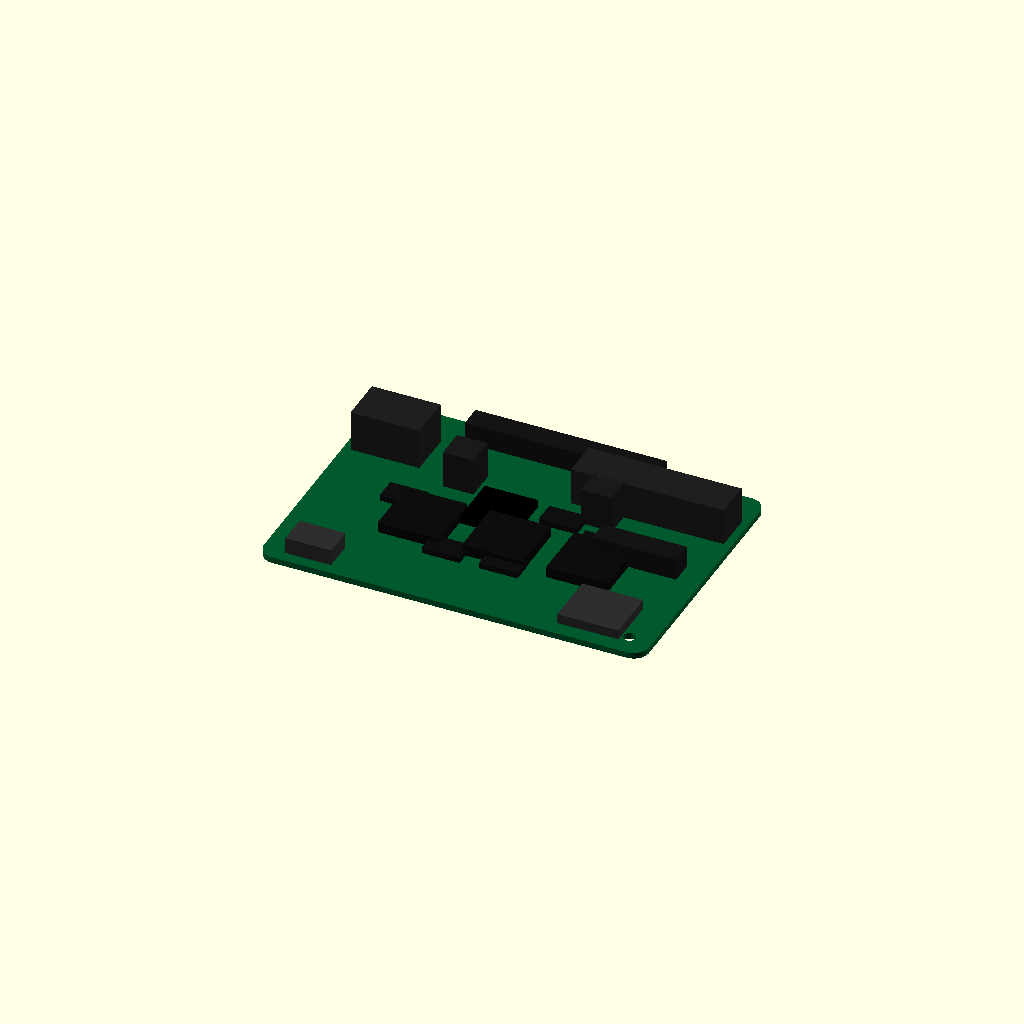
Cell 1: the model at its default parameters.
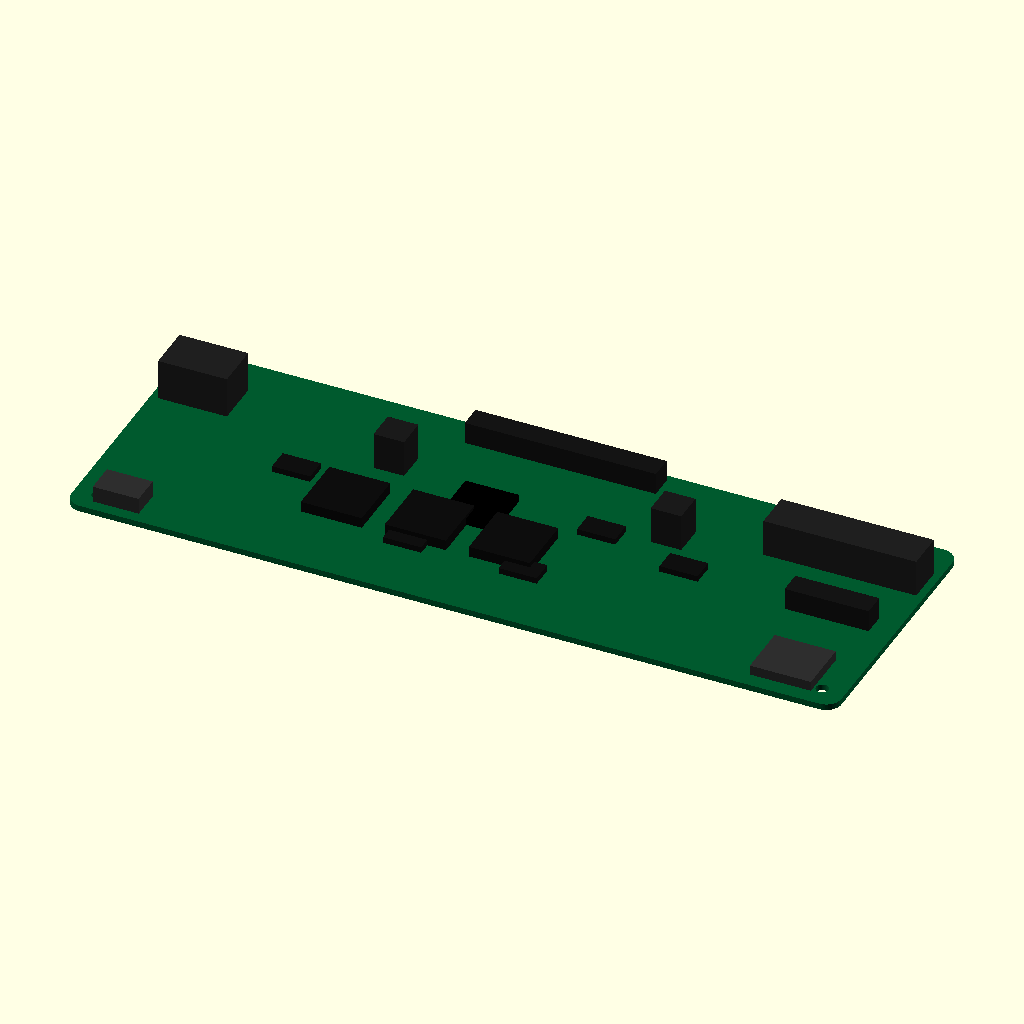
Cell 2 — length set to 201.5, the other parameters unchanged.
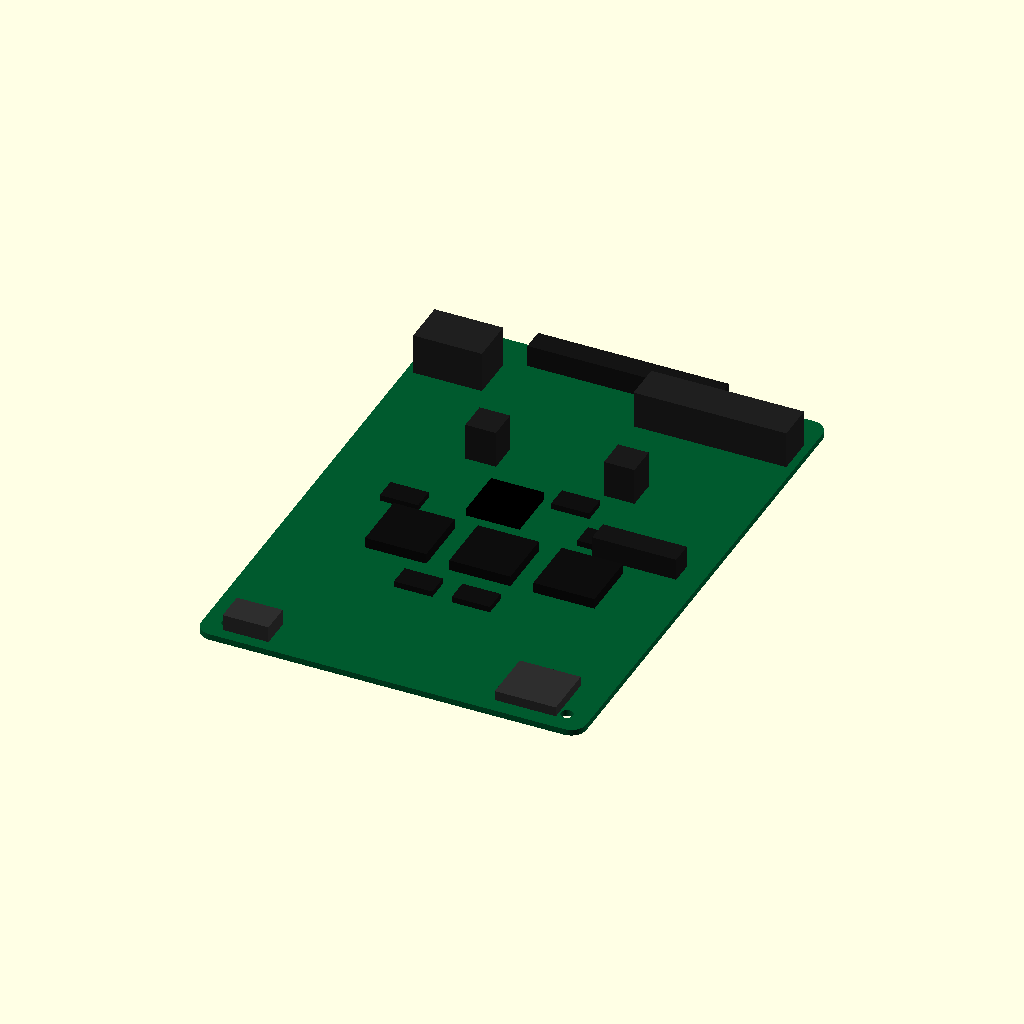
Cell 3: width = 140.5 (everything else at default).
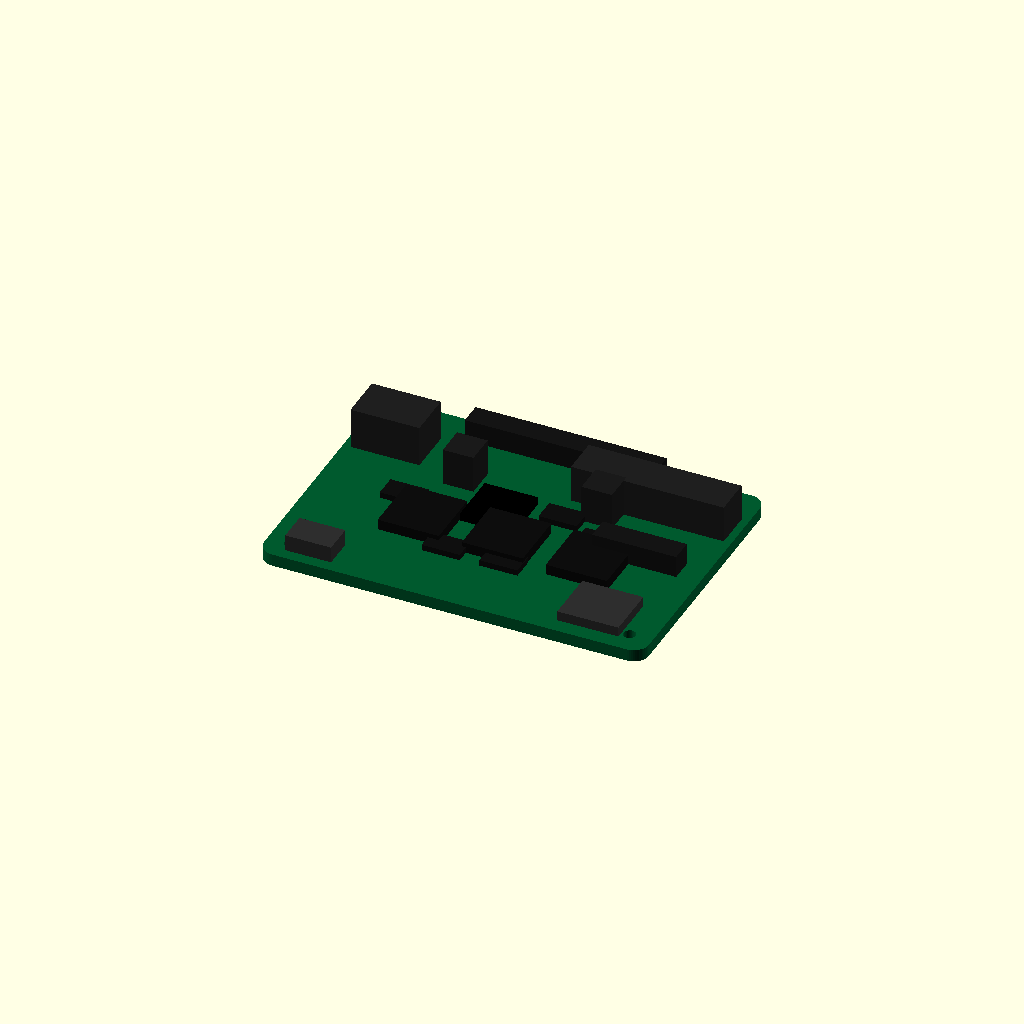
Cell 4: thickness = 3.2 (everything else at default).
All cells are drawn from one camera (rotation 55°, 0°, 25°, orthographic, colour scheme Cornfield), so only the parameter changes between them.
The OpenSCAD source (results/craft/scad/pcb__BTT_SKR_MINI_E3_V2_0.scad):
// 3D printer mainboard (generic) - 100.75mm x 70.25mm x 1.6mm PCB
// One connected solid, with mounting holes and representative components.
// All placements are formula-based from board dimensions.

$fn = 48;

// Parameters
length = 100.75;   // X
width  = 70.25;    // Y
thickness = 1.6;   // Z

// Small overlap to guarantee connectivity between parts
overlap = 0.25;

// Helpers
module rounded_rect_2d(l, w, r) {
    // r must be <= min(l,w)/2
    hull() {
        for (sx = [-1, 1], sy = [-1, 1])
            translate([sx*(l/2 - r), sy*(w/2 - r)]) circle(r=r);
    }
}

module pcb_with_holes(l, w, t, corner_r, hole_d, hole_edge_x, hole_edge_y) {
    // hole_edge_* are distances from board edges to hole centers
    difference() {
        linear_extrude(height=t, center=true)
            rounded_rect_2d(l, w, corner_r);

        // 4 mounting holes
        for (sx = [-1, 1], sy = [-1, 1]) {
            translate([sx*(l/2 - hole_edge_x), sy*(w/2 - hole_edge_y), 0])
                cylinder(d=hole_d, h=t + 2, center=true);
        }
    }
}

module chip_pkg(x, y, z, pos=[0,0,0], col="Black") {
    // z is total height above PCB top; ensure overlap into PCB
    translate([pos[0], pos[1], thickness/2 + z/2 - overlap])
        color(col) cube([x, y, z], center=true);
}

module connector_block(x, y, z, pos=[0,0,0], col=[0.15,0.15,0.15]) {
    translate([pos[0], pos[1], thickness/2 + z/2 - overlap])
        color(col) cube([x, y, z], center=true);
}

module pin_header(x, y, z, pos=[0,0,0], col=[0.05,0.05,0.05]) {
    translate([pos[0], pos[1], thickness/2 + z/2 - overlap])
        color(col) cube([x, y, z], center=true);
}

module mainboard() {
    // Board features (generic but recognizable)
    corner_r = min(4, min(length, width)/10);
    hole_d = 3.2;
    hole_edge_x = 6.0;
    hole_edge_y = 6.0;

    // Component sizes (approximate)
    mcu = [14, 14, 2.2];
    driver = [16, 16, 3.0];
    usb = [12, 8, 4.5];
    sd  = [16, 14, 2.8];
    term = [40, 10, 10];
    power = [18, 12, 11];
    header_long = [50, 6, 6];
    header_short = [22, 6, 6];
    cap = [8, 8, 10];

    union() {
        // PCB
        color([0.0, 0.35, 0.18])
            pcb_with_holes(length, width, thickness, corner_r, hole_d, hole_edge_x, hole_edge_y);

        // Major connectors along edges (kept within board outline)
        // Right edge: screw terminal block
        connector_block(term[0], term[1], term[2],
            pos=[ length/2 - term[0]/2 - 2,  width/2 - term[1]/2 - 10, 0],
            col=[0.12,0.12,0.12]);

        // Left edge: power connector
        connector_block(power[0], power[1], power[2],
            pos=[-length/2 + power[0]/2 + 2,  width/2 - power[1]/2 - 10, 0],
            col=[0.12,0.12,0.12]);

        // Bottom edge: USB connector
        connector_block(usb[0], usb[1], usb[2],
            pos=[-length/2 + usb[0]/2 + 6, -width/2 + usb[1]/2 + 3, 0],
            col=[0.18,0.18,0.18]);

        // Bottom edge: SD card slot
        connector_block(sd[0], sd[1], sd[2],
            pos=[ length/2 - sd[0]/2 - 8, -width/2 + sd[1]/2 + 4, 0],
            col=[0.18,0.18,0.18]);

        // Top edge: long pin header
        pin_header(header_long[0], header_long[1], header_long[2],
            pos=[0, width/2 - header_long[1]/2 - 2, 0],
            col=[0.08,0.08,0.08]);

        // Mid-right: short header
        pin_header(header_short[0], header_short[1], header_short[2],
            pos=[ length/2 - header_short[0]/2 - 6, 0, 0],
            col=[0.08,0.08,0.08]);

        // Central MCU
        chip_pkg(mcu[0], mcu[1], mcu[2],
            pos=[-length*0.05, width*0.05, 0],
            col="Black");

        // Stepper driver packages (3x)
        for (i = [0:2]) {
            chip_pkg(driver[0], driver[1], driver[2],
                pos=[-length*0.20 + i*(driver[0] + 6), -width*0.10, 0],
                col=[0.05,0.05,0.05]);
        }

        // Capacitors (2x)
        for (sx = [-1, 1]) {
            translate([sx*(length*0.18), width*0.18, thickness/2 + cap[2]/2 - overlap])
                color([0.1,0.1,0.1])
                    cube([cap[0], cap[1], cap[2]], center=true);
        }

        // Small ICs / regulators (sprinkled)
        for (p = [
            [ length*0.10,  width*0.10],
            [ length*0.22,  width*0.02],
            [-length*0.28,  width*0.00],
            [-length*0.10, -width*0.22],
            [ length*0.05, -width*0.22]
        ]) {
            chip_pkg(10, 6, 1.8, pos=[p[0], p[1], 0], col=[0.06,0.06,0.06]);
        }
    }
}

mainboard();
Parameter table extracted from the source (name, type, default, range or options):
length: number, default 100.75
width: number, default 70.25
thickness: number, default 1.6
overlap: number, default 0.25
